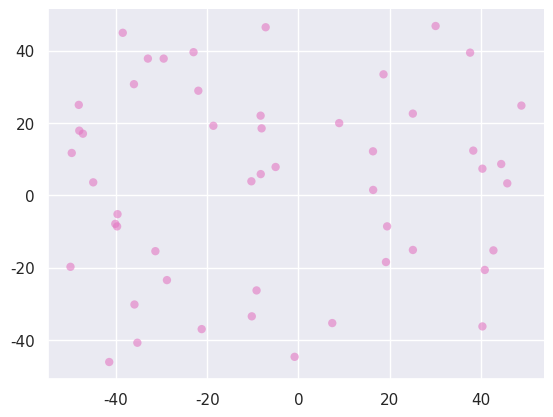

Python code for this plot: (Note: this script raises an exception after producing the figure.)
# -*- coding: utf-8 -*-
#-------------------------------------------------------------------
import numpy as np
import matplotlib
import matplotlib.pyplot as plt
import seaborn as sns

#-------------------------------------------------------------------
# Fijamos la semilla
np.random.seed(1)
# Guardamos o no imágenes
save = True

#-------------------------------------------------------------------
# Calcula una lista de N vectores de dimensión dim
# Cada vector contiene dim números aleatorios uniformes en el intervalo rango
def simula_unif(N, dim, rango):
    return np.random.uniform(rango[0],rango[1],(N,dim))

#-------------------------------------------------------------------
# Calcula una lista de longitud N de vectores de longitud dim
# Cada posición del vector contiene un número aleatorio extraído
# de una distribución gaussiana de media 0 y varianza dada
def simula_gaus(N, dim, sigma):
    media = 0    
    out = np.zeros((N,dim),np.float64)        
    for i in range(N):
            # Para cada columna dim se emplea un sigma determinado. Es decir, para 
            # la primera columna se usará una N(0,sqrt(5)) y para la segunda N(0,sqrt(7))
        out[i,:] = np.random.normal(loc=media, scale=np.sqrt(sigma), size=dim)
        
    return out

#-------------------------------------------------------------------
# Simula de forma aleatoria los parámetros a y b de una recta
# y = ax+b que corta al cuadrado intervalo x intervalo
def simula_recta(intervalo):
    points = np.random.uniform(intervalo[0], intervalo[1], size=(2, 2))

    x1 = points[0,0]
    x2 = points[1,0]
    y1 = points[0,1]
    y2 = points[1,1]
    
    # y = a*x + b
    a = (y2-y1)/(x2-x1) # Calculo de la pendiente.
    b = y1 - a*x1       # Calculo del termino independiente.
    
    return a, b

#-------------------------------------------------------------------
# Dibuja el conjunto de puntos points
# points: array Nx2
def draw_points(points, title = "", save = False, name = " "):
    sns.set()
    fig = plt.figure()
    ax = fig.add_subplot()
    # Plot outputs
    scatter = ax.scatter(points[:,0], points[:,1], alpha = 0.6, color = 'tab:pink', edgecolors='none')

    # Leyenda	
    ax.set_title(title)	

    # Eliminamos eje superior y derecho
    ax.spines['right'].set_visible(False)
    ax.spines['top'].set_visible(False)
	
    # Añadimos cuadrícula
    plt.grid(True, color="white", linewidth = 1)

    if save:
        plt.savefig("./fig/" + name + ".png")
    else:
        plt.show()


#-------------------------------------------------------------------
# Gráfico de los puntos (x), coloreando su clase (y) y pintando la función dada por fun
def plot(x, y, fun, save = False, title = "", name = "", xlim = [-1, 1], ylim = [-1, 1]):
    sns.set()
    fig = plt.figure()
    ax = fig.add_subplot()
    
    # Plot points
    colors = ['tab:pink', 'tab:blue']
    scatter = ax.scatter(x[:,0], x[:,1], c = y, alpha = 0.6, edgecolors='none', cmap =matplotlib.colors.ListedColormap(colors))

    # Plot function 
    plt.plot(x[:,1], (-w[0] - w[1]*x[:,1]) / w[2], alpha = 0.6, color = 'black', linewidth=1.3, label = 'SGD')

    delta = 0.025
    a = np.arange(xlim[0], xlim[1], delta)
    b = np.arange(ylim[0], ylim[1], delta)
    X, Y = np.meshgrid(a, b)
    zs = np.array([fun(a, b) for a,b in zip(np.ravel(X), np.ravel(Y))])
    Z = zs.reshape(X.shape)
    CS = ax.contour(X, Y, Z, levels = 0, alpha = 0.6, colors = ['black'])

        
    #ax.set_xlim(-1.1, 1.1)
    #ax.set_ylim(-1.1, 1.1)

    # Leyenda
    legend1 = ax.legend(*scatter.legend_elements(), loc=(1.04,0), title="Clases")
    ax.add_artist(legend1)
    ax.set_xlabel('')
    ax.set_ylabel('')	
    ax.set_title(title)	

    # Añadimos cuadrícula
    #	plt.grid(True, color="white", linewidth = 1)
    #	plt.subplots_adjust(right=0.8)		

    if save:
        plt.savefig("./fig/" + name + ".png")
    else:
        plt.show()

# Gráfico de los puntos (x), coloreando su clase (y) y pintando la recta dada por a y b
def plot_line(x, y, a, b, save = False, title = "", name = "", xlim = [-1, 1], ylim = [-1, 1]):
    sns.set()
    fig = plt.figure()
    ax = fig.add_subplot()
    
    # Plot points
    colors = ['tab:pink', 'tab:blue']
    scatter = ax.scatter(x[:,0], x[:,1], c = y, alpha = 0.6, edgecolors='none', cmap =matplotlib.colors.ListedColormap(colors))

    # Plot line
    delta = 0.1
    A = np.arange(xlim[0] - 5, xlim[1] + 5, delta)
    B = np.arange(ylim[0] - 5, ylim[1] + 5, delta)
    X, Y = np.meshgrid(A, B)
    zs = np.array([line(x1, y1, a, b) for x1,y1 in zip(np.ravel(X), np.ravel(Y))])
    Z = zs.reshape(X.shape)
    CS = ax.contour(X, Y, Z, levels = 0, alpha = 0.6, colors = ['black'])
    CS.collections[1].set_label("y - " + f"{a:.4f}" + "x - (" + f"{b:.4f}" + ")")

    # Leyenda
    legend1 = ax.legend(*scatter.legend_elements(), loc=(1.02,0.1), title="Clases")
    plt.legend(loc = (1.02, 0))
    ax.add_artist(legend1)
    ax.set_xlabel('')
    ax.set_ylabel('')	
    ax.set_title(title)		

    if save:
        plt.savefig("./fig/" + name + ".png", bbox_inches="tight")
    else:
        plt.show()


#-------------------------------------------------------------------
# Devolvemos el valor signo(f) para un conjunto de puntos Nx2
# f(x,y) = y - ax -b
def f(points, a, b):
    vector_b =  b*np.array(np.ones((points.shape[0], 1)))
    f = points[:,1] - a * points[:,0] - vector_b[:,0]
    return np.sign(f)

#-------------------------------------------------------------------
# f(x,y) = y - ax - b
def line(x, y, a, b):
    return y - a * x - b

#-------------------------------------------------------------------
# Ejercicio 1 a ----------------------------------------------------
# Dibujamos una nube de puntos
N = 50
dim = 2
rango = [-50, 50]
points1a = simula_unif(N, dim, rango)
draw_points(points1a, "", save, "points1a")


# Ejercicio 1 b ----------------------------------------------------
sigma = [5, 7]
points1b = simula_gaus(N, dim, sigma)
draw_points(points1b, "", save, "points1b")

#-------------------------------------------------------------------
# Ejercicio 2 a ----------------------------------------------------
N = 500
dim = 2
rango = [-50, 50]
intervalo = [-50, 50]
points2 = simula_unif(N, dim, rango)
a, b = simula_recta(intervalo)
y = f(points2, a, b)

plot_line(points2, y, a, b, save, name = "recta", xlim = rango, ylim = rango)
